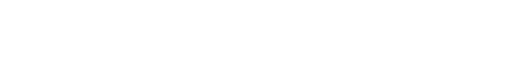
t = 0.00 s
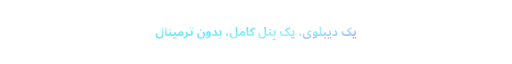
t = 1.90 s
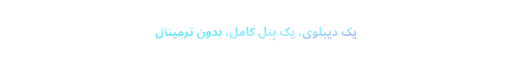
t = 3.65 s
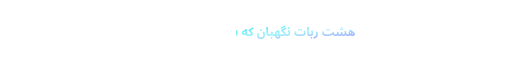
t = 5.03 s
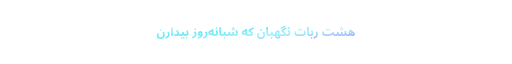
t = 6.78 s
t = 8.43 s: frame unchanged from t = 0.00 s, image omitted

The animated SVG that drew these frames (rendered in a browser with its animation timeline set to each time). Animation: 12 SMIL elements (animate=12); frames cover the first 8.43 s, repeats indefinitely.

<svg xmlns="http://www.w3.org/2000/svg" viewBox="0 0 1280 90" width="1280" height="90" role="img"><defs><linearGradient id="gold" x1="0" y1="0" x2="1" y2="1"><stop offset="0" stop-color="#ffffff"/><stop offset=".38" stop-color="#67e8f9"/><stop offset=".62" stop-color="#a5f3fc"/><stop offset="1" stop-color="#a78bfa"/></linearGradient></defs><g opacity="0"><animate attributeName="opacity" values="0;0;1;1;0;0" keyTimes="0;0.0000;0.0094;0.2281;0.2469;1" dur="16.0s" repeatCount="indefinite"/><clipPath id="tc0"><rect y="0" height="90" x="1280" width="0"><animate attributeName="x" values="1280;1280;1280;0;0;0" keyTimes="0;0.0000;0.0000;0.1187;1;1" dur="16.0s" repeatCount="indefinite"/><animate attributeName="width" values="0;0;0;1280;1280;1280" keyTimes="0;0.0000;0.0000;0.1187;1;1" dur="16.0s" repeatCount="indefinite"/></rect></clipPath><text clip-path="url(#tc0)" x="640.0" y="56" text-anchor="middle" direction="rtl" font-family="Vazirmatn,'Segoe UI',Tahoma,'Noto Sans Arabic','Noto Naskh Arabic',sans-serif" font-size="30" font-weight="700" fill="url(#gold)">یک دیپلوی، یک پنل کامل، بدون ترمینال</text></g><g opacity="0"><animate attributeName="opacity" values="0;0;1;1;0;0" keyTimes="0;0.2500;0.2594;0.4781;0.4969;1" dur="16.0s" repeatCount="indefinite"/><clipPath id="tc1"><rect y="0" height="90" x="1280" width="0"><animate attributeName="x" values="1280;1280;1280;0;0;0" keyTimes="0;0.2500;0.2500;0.3688;1;1" dur="16.0s" repeatCount="indefinite"/><animate attributeName="width" values="0;0;0;1280;1280;1280" keyTimes="0;0.2500;0.2500;0.3688;1;1" dur="16.0s" repeatCount="indefinite"/></rect></clipPath><text clip-path="url(#tc1)" x="640.0" y="56" text-anchor="middle" direction="rtl" font-family="Vazirmatn,'Segoe UI',Tahoma,'Noto Sans Arabic','Noto Naskh Arabic',sans-serif" font-size="30" font-weight="700" fill="url(#gold)">هشت ربات نگهبان که شبانه‌روز بیدارن</text></g><g opacity="0"><animate attributeName="opacity" values="0;0;1;1;0;0" keyTimes="0;0.5000;0.5094;0.7281;0.7469;1" dur="16.0s" repeatCount="indefinite"/><clipPath id="tc2"><rect y="0" height="90" x="1280" width="0"><animate attributeName="x" values="1280;1280;1280;0;0;0" keyTimes="0;0.5000;0.5000;0.6188;1;1" dur="16.0s" repeatCount="indefinite"/><animate attributeName="width" values="0;0;0;1280;1280;1280" keyTimes="0;0.5000;0.5000;0.6188;1;1" dur="16.0s" repeatCount="indefinite"/></rect></clipPath><text clip-path="url(#tc2)" x="640.0" y="56" text-anchor="middle" direction="rtl" font-family="Vazirmatn,'Segoe UI',Tahoma,'Noto Sans Arabic','Noto Naskh Arabic',sans-serif" font-size="30" font-weight="700" fill="url(#gold)">ساخته‌شده برای اینترنت ایران و همه‌ی اپراتورها</text></g><g opacity="0"><animate attributeName="opacity" values="0;0;1;1;0;0" keyTimes="0;0.7500;0.7594;0.9781;0.9969;1" dur="16.0s" repeatCount="indefinite"/><clipPath id="tc3"><rect y="0" height="90" x="1280" width="0"><animate attributeName="x" values="1280;1280;1280;0;0;0" keyTimes="0;0.7500;0.7500;0.8688;1;1" dur="16.0s" repeatCount="indefinite"/><animate attributeName="width" values="0;0;0;1280;1280;1280" keyTimes="0;0.7500;0.7500;0.8688;1;1" dur="16.0s" repeatCount="indefinite"/></rect></clipPath><text clip-path="url(#tc3)" x="640.0" y="56" text-anchor="middle" direction="rtl" font-family="Vazirmatn,'Segoe UI',Tahoma,'Noto Sans Arabic','Noto Naskh Arabic',sans-serif" font-size="30" font-weight="700" fill="url(#gold)">پینگ سریع، اتصال پایدار، کانفیگ‌های Shield</text></g><rect x="639.0" y="66" width="2" height="0"/></svg>
